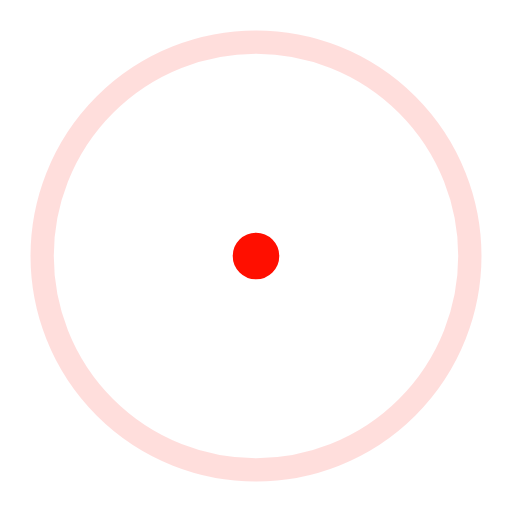
t = 0.00 s
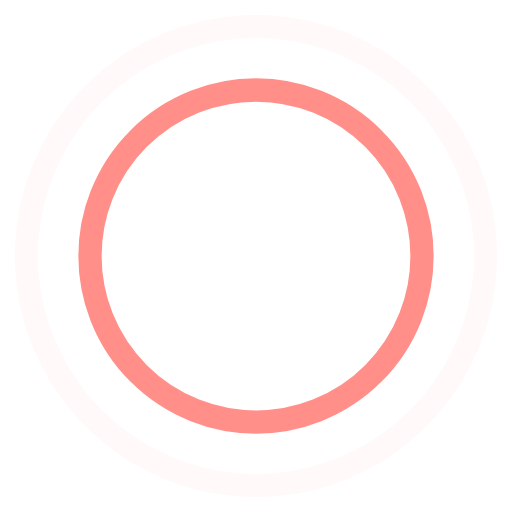
t = 0.45 s
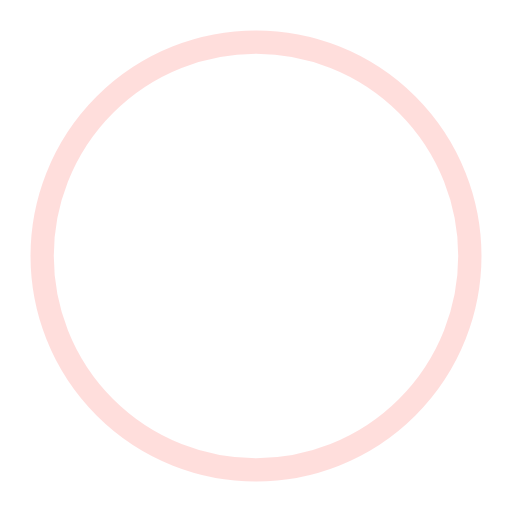
t = 0.90 s
t = 1.35 s: frame unchanged from t = 0.45 s, image omitted

The animated SVG that drew these frames (rendered in a browser with its animation timeline set to each time). Animation: 4 SMIL elements (animate=4); one cycle of 1.80 s, repeats indefinitely.

<!-- By Sam Herbert (@sherb), for everyone. More @ http://goo.gl/7AJzbL -->
<svg width="44" height="44" viewBox="0 0 44 44" xmlns="http://www.w3.org/2000/svg" stroke="#ff0f00">
    <g fill="none" fill-rule="evenodd" stroke-width="2">
        <circle cx="22" cy="22" r="1">
            <animate attributeName="r"
                begin="0s" dur="1.8s"
                values="1; 20"
                calcMode="spline"
                keyTimes="0; 1"
                keySplines="0.165, 0.84, 0.44, 1"
                repeatCount="indefinite" />
            <animate attributeName="stroke-opacity"
                begin="0s" dur="1.8s"
                values="1; 0"
                calcMode="spline"
                keyTimes="0; 1"
                keySplines="0.3, 0.61, 0.355, 1"
                repeatCount="indefinite" />
        </circle>
        <circle cx="22" cy="22" r="1">
            <animate attributeName="r"
                begin="-0.9s" dur="1.8s"
                values="1; 20"
                calcMode="spline"
                keyTimes="0; 1"
                keySplines="0.165, 0.84, 0.44, 1"
                repeatCount="indefinite" />
            <animate attributeName="stroke-opacity"
                begin="-0.9s" dur="1.8s"
                values="1; 0"
                calcMode="spline"
                keyTimes="0; 1"
                keySplines="0.3, 0.61, 0.355, 1"
                repeatCount="indefinite" />
        </circle>
    </g>
</svg>
